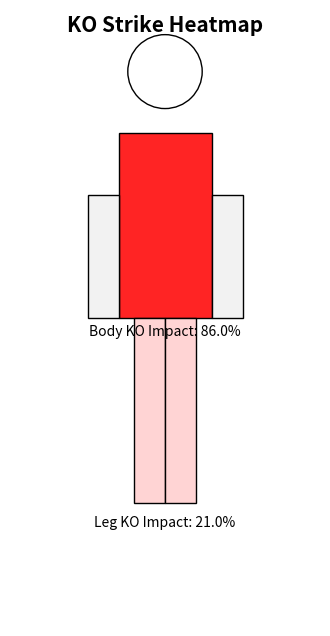

Write the Python code that produced this figure.
import matplotlib.pyplot as plt
import matplotlib.patches as patches
import numpy as np

g_body = 0.258
g_leg  = 0.063

# to %
body_pct = (g_body / 0.3) * 100
leg_pct  = (g_leg / 0.3) * 100

body_pct = max(0, min(body_pct, 100))
leg_pct  = max(0, min(leg_pct, 100))

def norm(x):
    return min(max(x / 0.3, 0), 1)

body_intensity = norm(g_body)
leg_intensity  = norm(g_leg)


def heat_color(intensity, base=(1,0,0)):
    r = base[0] * intensity + 1*(1-intensity) #gradient
    g = base[1] * intensity + 1*(1-intensity)
    b = base[2] * intensity + 1*(1-intensity)
    return (r,g,b)

body_color = heat_color(body_intensity, base=(1,0,0))   # torso
leg_color  = heat_color(leg_intensity, base=(1,0.2,0.2)) # legs 

fig, ax = plt.subplots(figsize=(4, 8))
ax.set_xlim(0, 10)
ax.set_ylim(0, 20)
ax.axis("off")

# head
head = patches.Circle((5, 18), 1.2, edgecolor='black', facecolor="#ffffff")
ax.add_patch(head)

# torso
torso = patches.Rectangle((3.5, 10), 3, 6, edgecolor='black', facecolor=body_color)
ax.add_patch(torso)

# leg
left_leg = patches.Rectangle((4, 4), 1, 6, edgecolor='black', facecolor=leg_color)
right_leg = patches.Rectangle((5, 4), 1, 6, edgecolor='black', facecolor=leg_color)
ax.add_patch(left_leg)
ax.add_patch(right_leg)

# arm
left_arm = patches.Rectangle((2.5, 10), 1, 4, edgecolor='black', facecolor="#f2f2f2")
right_arm = patches.Rectangle((6.5, 10), 1, 4, edgecolor='black', facecolor="#f2f2f2")
ax.add_patch(left_arm)
ax.add_patch(right_arm)

#label
plt.text(5, 19.3, "KO Strike Heatmap", ha='center', fontsize=15, weight='bold')
plt.text(5, 9.4, f"Body KO Impact: {body_pct:.1f}%", ha='center', fontsize=10)
plt.text(5, 3.2, f"Leg KO Impact: {leg_pct:.1f}%", ha='center', fontsize=10)
plt.show()
